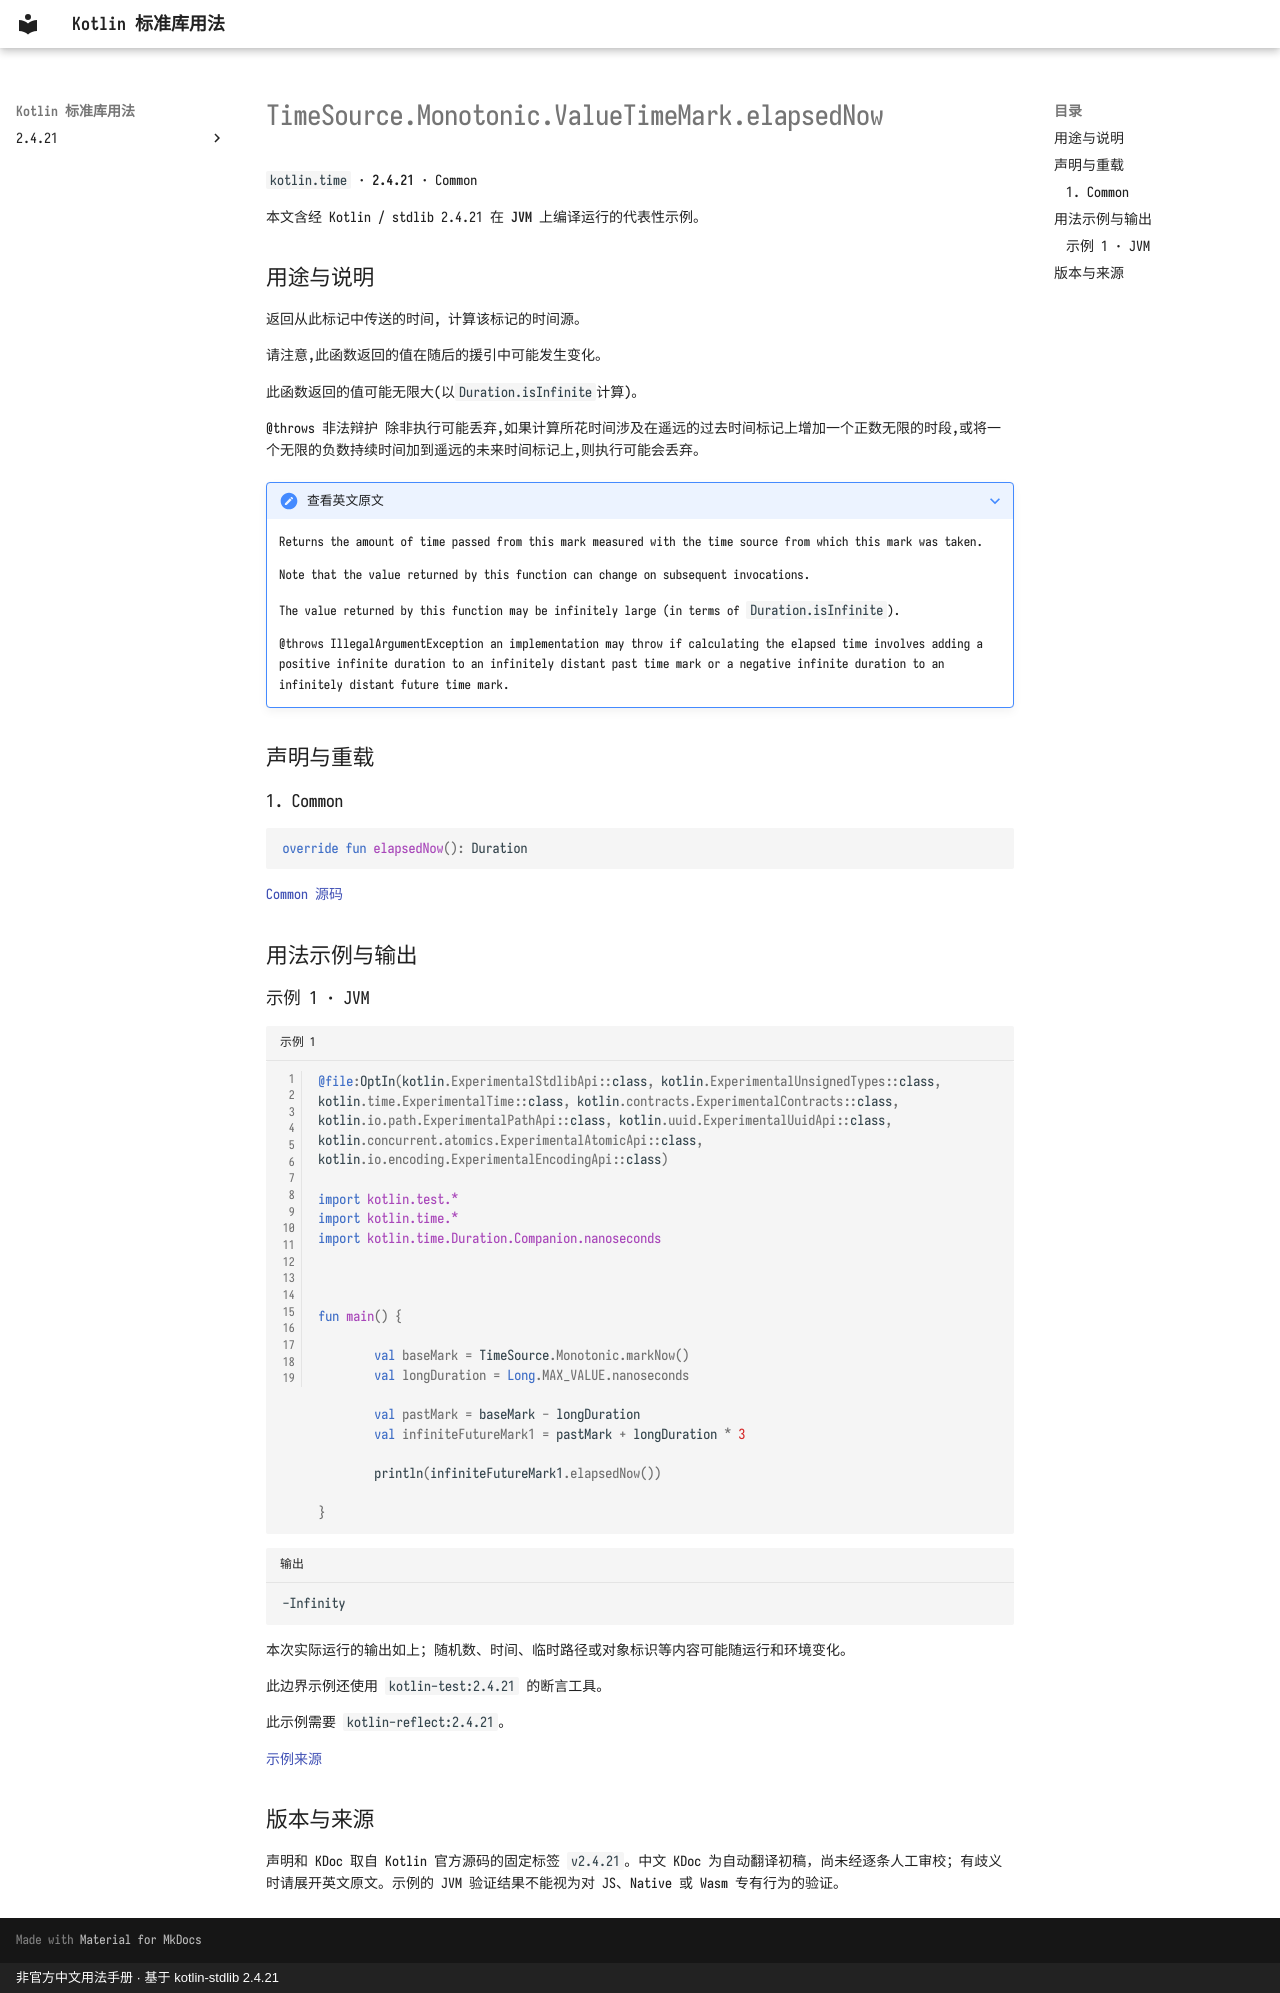

repository: oooooooko/kotlin-stdlib-docs · page: zh/api/kotlin.time/timesource-monotonic-valuetimemark-elapsednow--0d77a144/index.html · generator: mkdocs · copyright: 非官方中文用法手册 · 基于 kotlin-stdlib 2.4.21

# TimeSource.Monotonic.ValueTimeMark.elapsedNow

`kotlin.time` · **2.4.21** · Common

本文含经 Kotlin / stdlib 2.4.21 在 **JVM** 上编译运行的代表性示例。

## 用途与说明

返回从此标记中传送的时间, 计算该标记的时间源。

请注意,此函数返回的值在随后的援引中可能发生变化。

此函数返回的值可能无限大(以`Duration.isInfinite`计算)。

@throws 非法辩护 除非执行可能丢弃,如果计算所花时间涉及在遥远的过去时间标记上增加一个正数无限的时段,或将一个无限的负数持续时间加到遥远的未来时间标记上,则执行可能会丢弃。

??? note "查看英文原文"

    Returns the amount of time passed from this mark measured with the time source from which this mark was taken.
    
    Note that the value returned by this function can change on subsequent invocations.
    
    The value returned by this function may be infinitely large (in terms of `Duration.isInfinite`).
    
    @throws IllegalArgumentException an implementation may throw if calculating the elapsed time involves
    adding a positive infinite duration to an infinitely distant past time mark or
    a negative infinite duration to an infinitely distant future time mark.

## 声明与重载

### 1. Common

```kotlin
override fun elapsedNow(): Duration
```

[Common 源码](https://github.com/JetBrains/kotlin/blob/v2.4.21/libraries/stdlib/src/kotlin/time/TimeSource.kt#L71)

## 用法示例与输出

### 示例 1 · JVM

```kotlin title="示例 1" linenums="1"
@file:OptIn(kotlin.ExperimentalStdlibApi::class, kotlin.ExperimentalUnsignedTypes::class, kotlin.time.ExperimentalTime::class, kotlin.contracts.ExperimentalContracts::class, kotlin.io.path.ExperimentalPathApi::class, kotlin.uuid.ExperimentalUuidApi::class, kotlin.concurrent.atomics.ExperimentalAtomicApi::class, kotlin.io.encoding.ExperimentalEncodingApi::class)

import kotlin.test.*
import kotlin.time.*
import kotlin.time.Duration.Companion.nanoseconds



fun main() {

        val baseMark = TimeSource.Monotonic.markNow()
        val longDuration = Long.MAX_VALUE.nanoseconds

        val pastMark = baseMark - longDuration
        val infiniteFutureMark1 = pastMark + longDuration * 3

        println(infiniteFutureMark1.elapsedNow())
    
}
```

```text title="输出"
-Infinity
```

本次实际运行的输出如上；随机数、时间、临时路径或对象标识等内容可能随运行和环境变化。

此边界示例还使用 `kotlin-test:2.4.21` 的断言工具。

此示例需要 `kotlin-reflect:2.4.21`。

[示例来源](https://github.com/JetBrains/kotlin/blob/v2.4.21/libraries/stdlib/jvm/test/time/TimeMarkJVMTest.kt#L19)

## 版本与来源

声明和 KDoc 取自 Kotlin 官方源码的固定标签 `v2.4.21`。中文 KDoc 为自动翻译初稿，尚未经逐条人工审校；有歧义时请展开英文原文。示例的 JVM 验证结果不能视为对 JS、Native 或 Wasm 专有行为的验证。
